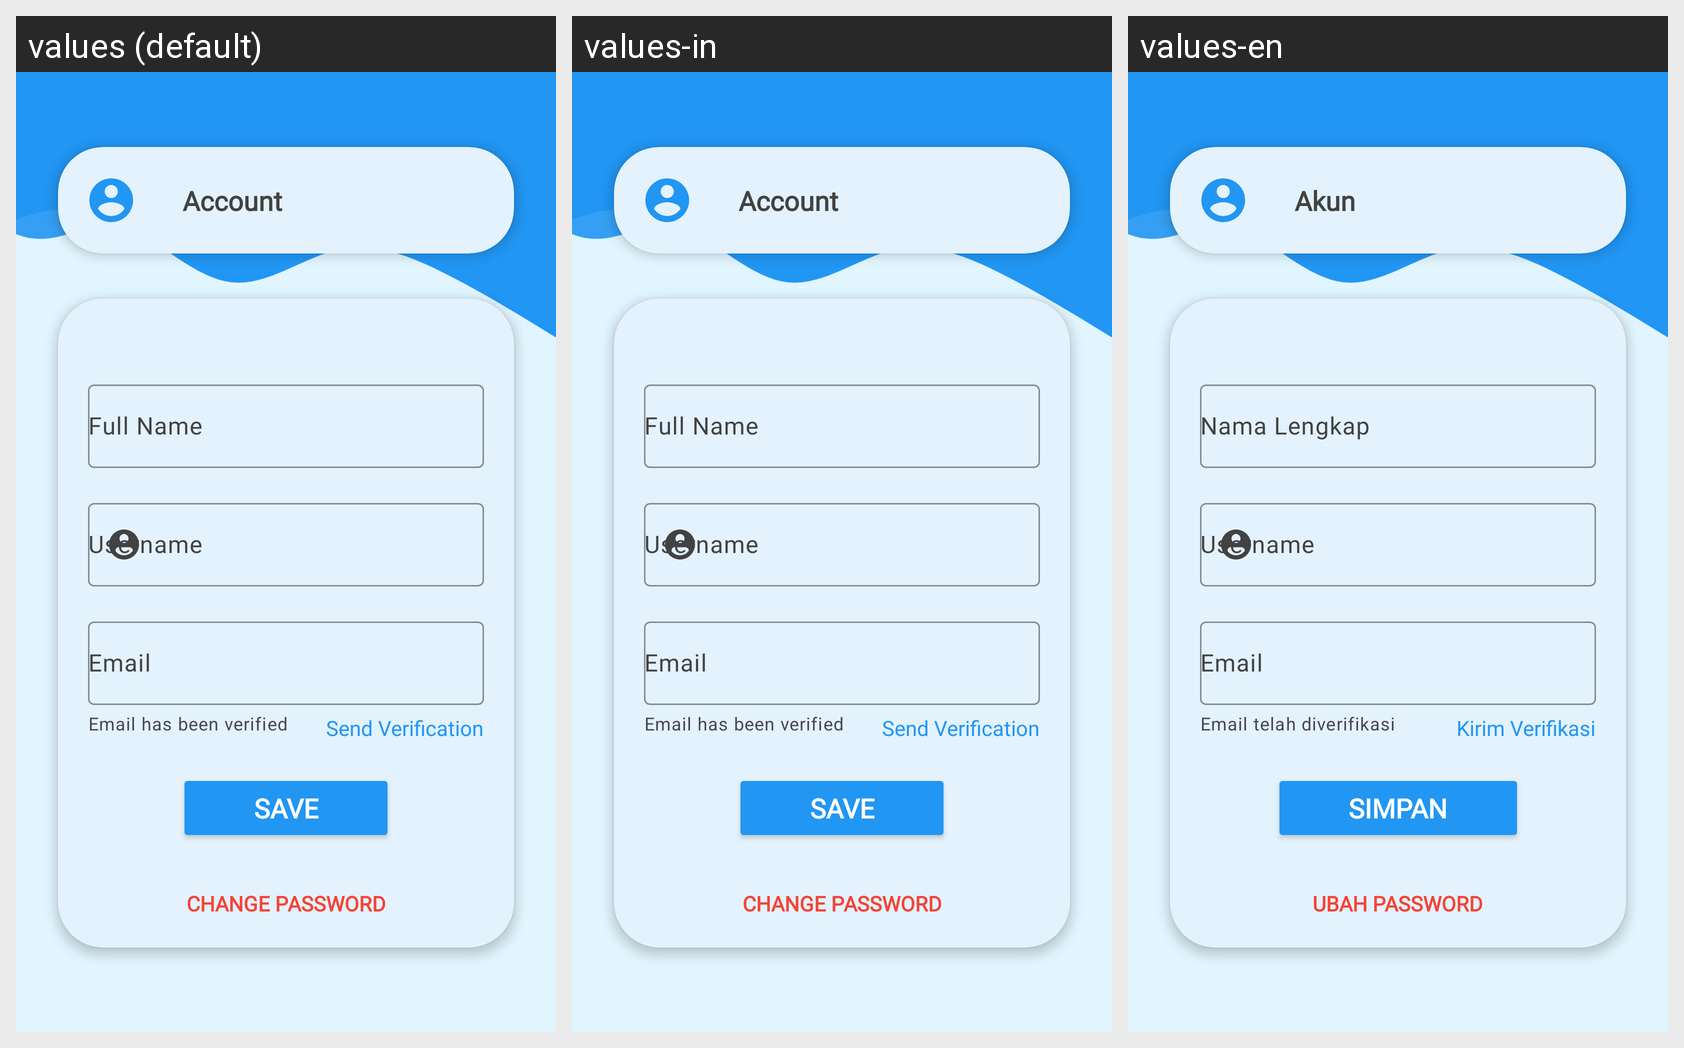

This grid shows one Android layout under several languages. Give, for every string resource on the screen, its name, the default text and each shown locale's text.
Android screen res/layout/fragment_edit_profile.xml rendered under 3 locales, left to right: values (default), values-in, values-en. Device: Nexus 5 (rendered at 1080×1920; each locale shown at half size, 540×960, under a caption strip naming it); theme Theme.PeakState.
Strings drawn on this screen, with the default value and each locale's value (text and hints the layout hard-codes, and strings that could not be matched under every locale, appear in the picture but are not listed):

account
  values: Account
  values-in: Account
  values-en: Akun

full_name
  values: Full Name
  values-in: Full Name
  values-en: Nama Lengkap

verified
  values: Email has been verified
  values-in: Email has been verified
  values-en: Email telah diverifikasi

send_verification
  values: Send Verification
  values-in: Send Verification
  values-en: Kirim Verifikasi

save
  values: Save
  values-in: Save
  values-en: Simpan

change_pass
  values: Change Password
  values-in: Change Password
  values-en: Ubah Password
